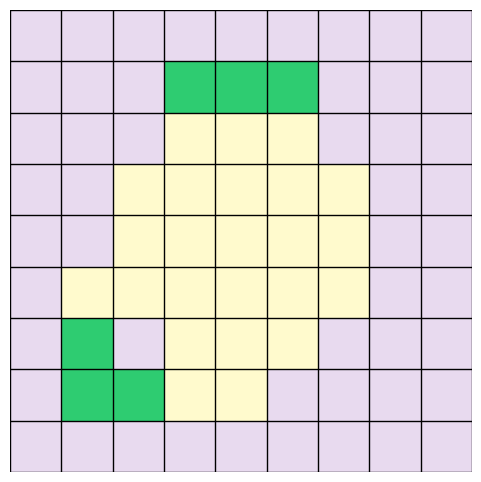

Recreate this plot in Python.
import matplotlib.pyplot as plt
import numpy as np
import matplotlib.colors as mcolors

def create_occupancy_map():
    # Grid size - 9x9
    grid_size = 9
    
    # States
    UNKNOWN = 0.5
    FREE = 0.0
    OCCUPIED = 1.0
    
    # Initialize grid with UNKNOWN everywhere
    occupancy_grid = np.full((grid_size, grid_size), UNKNOWN)
    
    # Define explored region (Free space)
    # Robot at (4,4). Let's define a roughly circular/diamond explored area
    # Center 3x3 is definitely free
    for r in range(3, 6):
        for c in range(3, 6):
            occupancy_grid[r, c] = FREE
            
    # Extend exploration
    explored_extras = [
        (2, 4), (2, 3), (2, 5), (6, 4), (6, 3), (6, 5),
        (4, 2), (3, 2), (5, 2), (4, 6), (3, 6), (5, 6),
        (1, 4), # Looking at wall
        (7, 3), # Near random wall
        (7, 4),
        (5, 1)
    ]
    for r, c in explored_extras:
        occupancy_grid[r, c] = FREE

    # Define Walls (Occupied)
    # Matching Visibility Map walls
    # Surface: [(1, 3), (1, 4), (1, 5)]
    walls = [(1, 3), (1, 4), (1, 5)]
    # Random Wall: [(6, 1), (7, 1), (7, 2)]
    walls.extend([(6, 1), (7, 1), (7, 2)])
    
    for r, c in walls:
        occupancy_grid[r, c] = OCCUPIED
        
    # Create figure
    fig, ax = plt.subplots(figsize=(6, 6))
    
    # Custom colormap
    # We have values 0.0, 0.5, 1.0
    # Map: 
    # 0.0 -> White (Free)
    # 0.5 -> Gray (Unknown)
    # 1.0 -> Black (Occupied)
    # We need a colormap that handles this.
    # Let's use a LinearSegmentedColormap or just manually map values if we used RGB.
    # But imshow with a ListedColormap is easier if we map values to integers 0, 1, 2.
    
    # Let's map for display:
    # 0 (Free) -> 0
    # 0.5 (Unknown) -> 1
    # 1.0 (Occupied) -> 2
    
    display_grid = np.zeros_like(occupancy_grid, dtype=int)
    # Default 0 (Free) is fine for Free.
    # Set Unknown
    display_grid[occupancy_grid == UNKNOWN] = 1
    # Set Occupied
    display_grid[occupancy_grid == OCCUPIED] = 2
    
    # Colors: [Light Yellow, Light Purple, Green]
    # Free=Light Yellow (#FFFACD), Unknown=Light Purple, Occupied=Green
    cmap = mcolors.ListedColormap(['#FFFACD', '#E8DAEF', '#2ecc71'])
    
    # Plot grid
    ax.imshow(display_grid, cmap=cmap, interpolation='nearest', origin='upper', vmin=0, vmax=2)
    
    # Add grid lines
    ax.set_xticks(np.arange(-.5, grid_size, 1), minor=True)
    ax.set_yticks(np.arange(-.5, grid_size, 1), minor=True)
    ax.grid(which='minor', color='black', linestyle='-', linewidth=1)
    ax.tick_params(which='minor', size=0)
    
    # Hide spines (borderless look)
    for spine in ax.spines.values():
        spine.set_visible(False)
        
    # Hide ticks
    ax.set_xticks([])
    ax.set_yticks([])

    # No Robot dot requested ("no need to show camera angle just show looks like an occuapncy map")
    # But usually nice to know where robot is? User said "ignore everything else outside your greed".
    # User said "no need to show camera angle".
    # I'll exclude robot dot to keep it purely a map.
    
    # Save
    output_path = "occupancy_map.png"
    plt.savefig(output_path, dpi=300, bbox_inches='tight', pad_inches=0)
    print(f"Saved visualization to {output_path}")

if __name__ == "__main__":
    create_occupancy_map()
